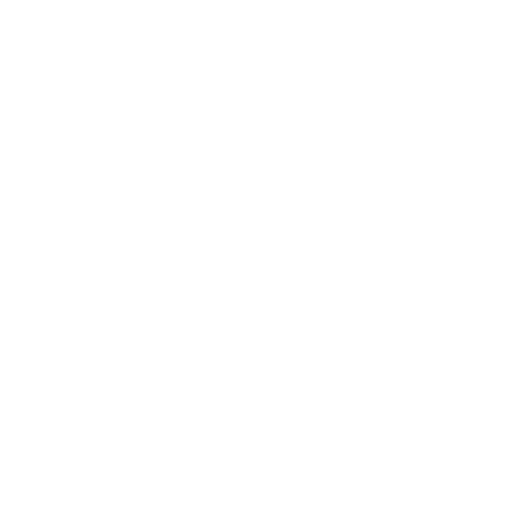
t = 0.00 s
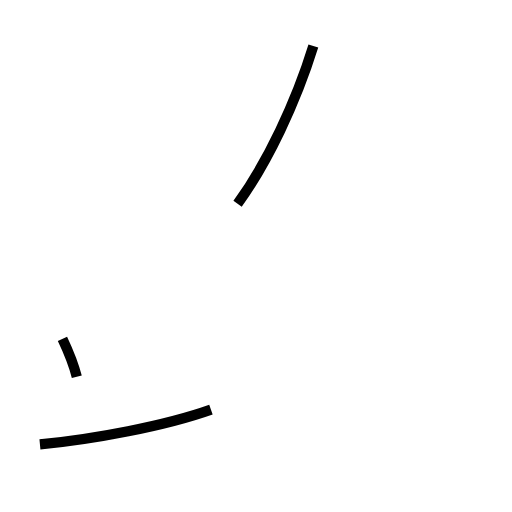
t = 1.15 s
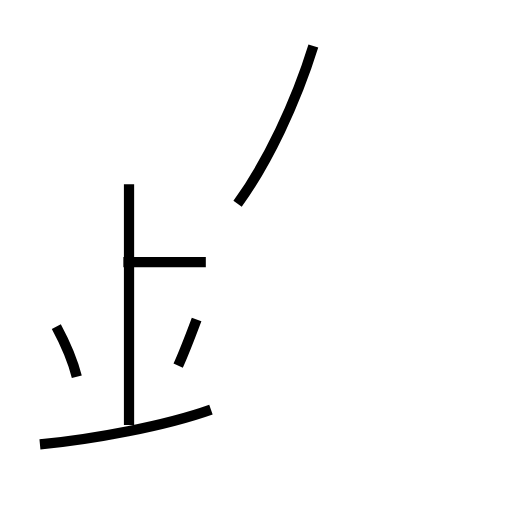
t = 2.28 s
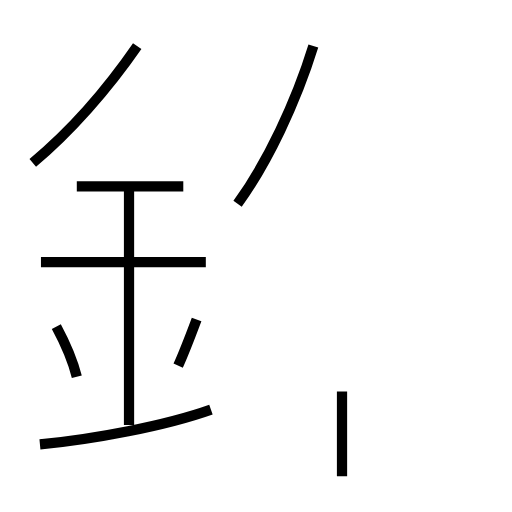
t = 3.54 s
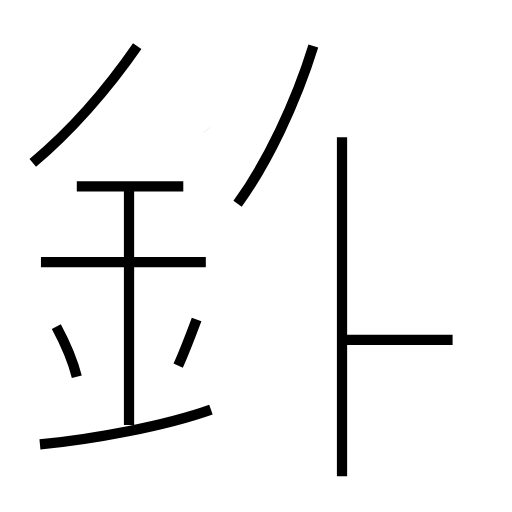
t = 4.61 s
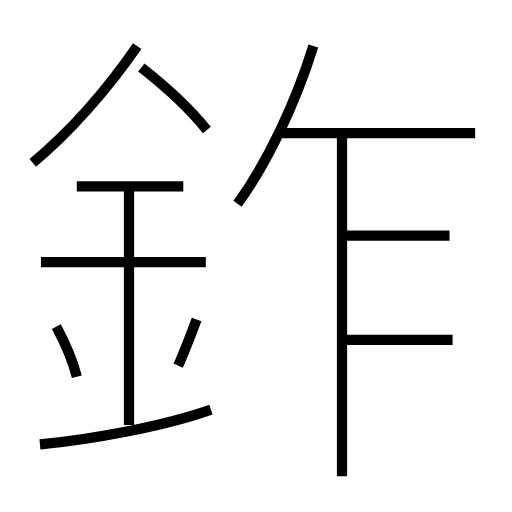
t = 5.77 s

The animated SVG that drew these frames (rendered in a browser with its animation timeline set to each time). Animation: 13 SMIL elements (animate=13); one cycle of 5.77 s.

<?xml version='1.0' encoding='utf-8'?>
<svg viewBox="0.0 -6.0 50.0 50.0" version="1.1" xmlns="http://www.w3.org/2000/svg"><rect x="-1000" y="-1000" width="2000" height="2000" stroke="white" fill="white" /><g style="fill:none;stroke:#000000;stroke-width:1"><path d="M 23.2 -24.1 C 26.1 -28.1 28.9 -34.0 30.6 -39.5 " transform="translate(0.0 38.0)" stroke-dasharray="17.153566895526193" stroke-dashoffset="17.153566895526193"><animate attributeName="stroke-dashoffset" from="17.153566895526193" to="0" dur="0.5146070068657858s" begin="0s; anim_end.end" fill="freeze" id="anim0" /></path><path d="M 3.9 -0.6 C 9.1 -1.1 16.1 -2.4 20.6 -4.0 " transform="translate(0.0 38.0)" stroke-dasharray="17.07735016686536" stroke-dashoffset="17.07735016686536"><animate attributeName="stroke-dashoffset" from="17.07735016686536" to="0" dur="0.5123205050059608s" begin="anim0.end" fill="freeze" id="anim1" /></path><path d="M 7.5 -7.2 C 7.1 -8.8 6.2 -10.8 5.5 -12.1 " transform="translate(0.0 38.0)" stroke-dasharray="5.304026698959508" stroke-dashoffset="5.304026698959508"><animate attributeName="stroke-dashoffset" from="5.304026698959508" to="0" dur="0.15912080096878525s" begin="anim1.end" fill="freeze" id="anim2" /></path><path d="M 12.6 -2.5 L 12.6 -26.0 " transform="translate(0.0 38.0)" stroke-dasharray="23.5" stroke-dashoffset="23.5"><animate attributeName="stroke-dashoffset" from="23.5" to="0" dur="0.705s" begin="anim2.end" fill="freeze" id="anim3" /></path><path d="M 17.4 -8.3 C 18.0 -9.6 18.6 -11.2 19.2 -12.8 " transform="translate(0.0 38.0)" stroke-dasharray="4.847712462250045" stroke-dashoffset="4.847712462250045"><animate attributeName="stroke-dashoffset" from="4.847712462250045" to="0" dur="0.14543137386750135s" begin="anim3.end" fill="freeze" id="anim4" /></path><path d="M 20.1 -18.4 L 4.0 -18.4 " transform="translate(0.0 38.0)" stroke-dasharray="16.1" stroke-dashoffset="16.1"><animate attributeName="stroke-dashoffset" from="16.1" to="0" dur="0.48300000000000004s" begin="anim4.end" fill="freeze" id="anim5" /></path><path d="M 17.9 -25.8 L 7.5 -25.8 " transform="translate(0.0 38.0)" stroke-dasharray="10.399999999999999" stroke-dashoffset="10.399999999999999"><animate attributeName="stroke-dashoffset" from="10.399999999999999" to="0" dur="0.31199999999999994s" begin="anim5.end" fill="freeze" id="anim6" /></path><path d="M 3.2 -28.1 C 6.8 -31.1 10.5 -35.3 13.4 -39.5 " transform="translate(0.0 38.0)" stroke-dasharray="15.340769336325582" stroke-dashoffset="15.340769336325582"><animate attributeName="stroke-dashoffset" from="15.340769336325582" to="0" dur="0.4602230800897675s" begin="anim6.end" fill="freeze" id="anim7" /></path><path d="M 33.4 2.5 L 33.4 -30.6 " transform="translate(0.0 38.0)" stroke-dasharray="33.1" stroke-dashoffset="33.1"><animate attributeName="stroke-dashoffset" from="33.1" to="0" dur="0.993s" begin="anim7.end" fill="freeze" id="anim8" /></path><path d="M 44.2 -10.8 L 33.5 -10.8 " transform="translate(0.0 38.0)" stroke-dasharray="10.700000000000003" stroke-dashoffset="10.700000000000003"><animate attributeName="stroke-dashoffset" from="10.700000000000003" to="0" dur="0.32100000000000006s" begin="anim8.end" fill="freeze" id="anim9" /></path><path d="M 20.2 -31.3 C 18.6 -33.3 16.1 -35.6 13.8 -37.4 " transform="translate(0.0 38.0)" stroke-dasharray="8.858829302128097" stroke-dashoffset="8.858829302128097"><animate attributeName="stroke-dashoffset" from="8.858829302128097" to="0" dur="0.2657648790638429s" begin="anim9.end" fill="freeze" id="anim10" /></path><path d="M 43.9 -21.0 L 33.0 -21.0 " transform="translate(0.0 38.0)" stroke-dasharray="10.899999999999999" stroke-dashoffset="10.899999999999999"><animate attributeName="stroke-dashoffset" from="10.899999999999999" to="0" dur="0.32699999999999996s" begin="anim10.end" fill="freeze" id="anim11" /></path><path d="M 46.4 -31.0 L 27.4 -31.0" transform="translate(0.0 38.0)" stroke-dasharray="19.0" stroke-dashoffset="19.0"><animate attributeName="stroke-dashoffset" from="19.0" to="0" dur="0.57s" begin="anim11.end" fill="freeze" id="anim_end" /></path></g></svg>
